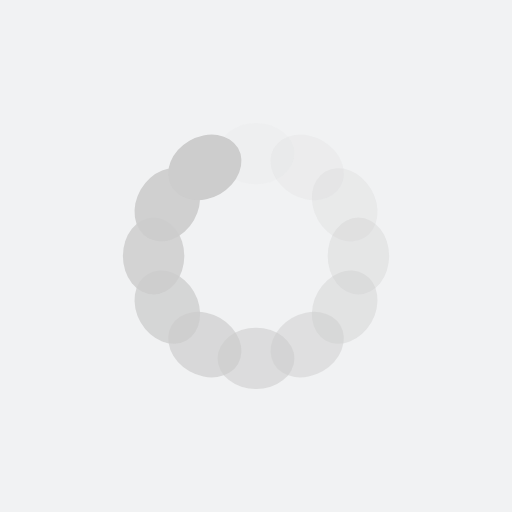
t = 0.00 s
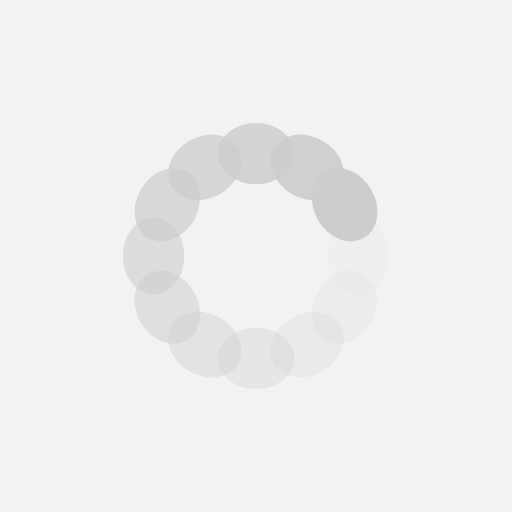
t = 0.25 s
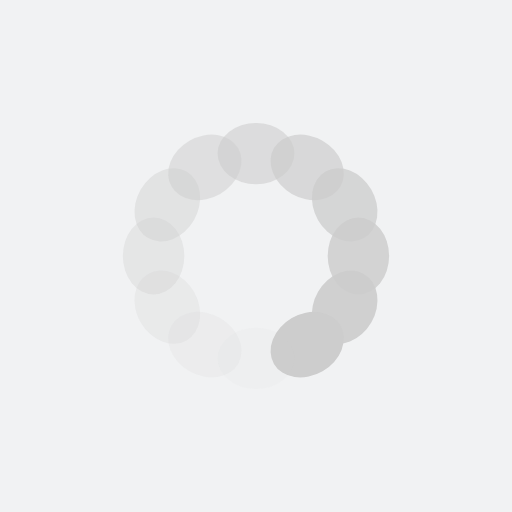
t = 0.50 s
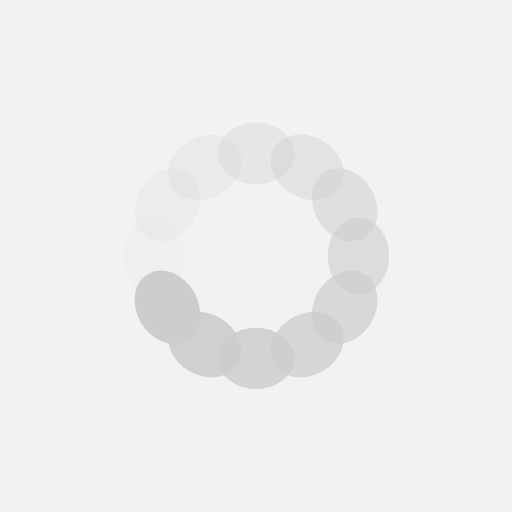
t = 0.75 s

The animated SVG that drew these frames (rendered in a browser with its animation timeline set to each time). Animation: 12 SMIL elements (animate=12); one cycle of 1.00 s, repeats indefinitely.

<?xml version="1.0" encoding="utf-8"?>
<svg xmlns="http://www.w3.org/2000/svg" xmlns:xlink="http://www.w3.org/1999/xlink" style="margin: auto; background: rgb(241, 242, 243); display: block; shape-rendering: auto;" width="200px" height="200px" viewBox="0 0 100 100" preserveAspectRatio="xMidYMid">
<g transform="rotate(0 50 50)">
  <rect x="42.5" y="24" rx="7.5" ry="6" width="15" height="12" fill="#cdcdcd">
    <animate attributeName="opacity" values="1;0" keyTimes="0;1" dur="1s" begin="-0.9166666666666666s" repeatCount="indefinite"></animate>
  </rect>
</g><g transform="rotate(30 50 50)">
  <rect x="42.5" y="24" rx="7.5" ry="6" width="15" height="12" fill="#cdcdcd">
    <animate attributeName="opacity" values="1;0" keyTimes="0;1" dur="1s" begin="-0.8333333333333334s" repeatCount="indefinite"></animate>
  </rect>
</g><g transform="rotate(60 50 50)">
  <rect x="42.5" y="24" rx="7.5" ry="6" width="15" height="12" fill="#cdcdcd">
    <animate attributeName="opacity" values="1;0" keyTimes="0;1" dur="1s" begin="-0.75s" repeatCount="indefinite"></animate>
  </rect>
</g><g transform="rotate(90 50 50)">
  <rect x="42.5" y="24" rx="7.5" ry="6" width="15" height="12" fill="#cdcdcd">
    <animate attributeName="opacity" values="1;0" keyTimes="0;1" dur="1s" begin="-0.6666666666666666s" repeatCount="indefinite"></animate>
  </rect>
</g><g transform="rotate(120 50 50)">
  <rect x="42.5" y="24" rx="7.5" ry="6" width="15" height="12" fill="#cdcdcd">
    <animate attributeName="opacity" values="1;0" keyTimes="0;1" dur="1s" begin="-0.5833333333333334s" repeatCount="indefinite"></animate>
  </rect>
</g><g transform="rotate(150 50 50)">
  <rect x="42.5" y="24" rx="7.5" ry="6" width="15" height="12" fill="#cdcdcd">
    <animate attributeName="opacity" values="1;0" keyTimes="0;1" dur="1s" begin="-0.5s" repeatCount="indefinite"></animate>
  </rect>
</g><g transform="rotate(180 50 50)">
  <rect x="42.5" y="24" rx="7.5" ry="6" width="15" height="12" fill="#cdcdcd">
    <animate attributeName="opacity" values="1;0" keyTimes="0;1" dur="1s" begin="-0.4166666666666667s" repeatCount="indefinite"></animate>
  </rect>
</g><g transform="rotate(210 50 50)">
  <rect x="42.5" y="24" rx="7.5" ry="6" width="15" height="12" fill="#cdcdcd">
    <animate attributeName="opacity" values="1;0" keyTimes="0;1" dur="1s" begin="-0.3333333333333333s" repeatCount="indefinite"></animate>
  </rect>
</g><g transform="rotate(240 50 50)">
  <rect x="42.5" y="24" rx="7.5" ry="6" width="15" height="12" fill="#cdcdcd">
    <animate attributeName="opacity" values="1;0" keyTimes="0;1" dur="1s" begin="-0.25s" repeatCount="indefinite"></animate>
  </rect>
</g><g transform="rotate(270 50 50)">
  <rect x="42.5" y="24" rx="7.5" ry="6" width="15" height="12" fill="#cdcdcd">
    <animate attributeName="opacity" values="1;0" keyTimes="0;1" dur="1s" begin="-0.16666666666666666s" repeatCount="indefinite"></animate>
  </rect>
</g><g transform="rotate(300 50 50)">
  <rect x="42.5" y="24" rx="7.5" ry="6" width="15" height="12" fill="#cdcdcd">
    <animate attributeName="opacity" values="1;0" keyTimes="0;1" dur="1s" begin="-0.08333333333333333s" repeatCount="indefinite"></animate>
  </rect>
</g><g transform="rotate(330 50 50)">
  <rect x="42.5" y="24" rx="7.5" ry="6" width="15" height="12" fill="#cdcdcd">
    <animate attributeName="opacity" values="1;0" keyTimes="0;1" dur="1s" begin="0s" repeatCount="indefinite"></animate>
  </rect>
</g>
<!-- [ldio] generated by https://loading.io/ --></svg>
